Run: headless pygame with SDL's dummy video driver; simulated clock (each Clock.tick advances the game by its frame time, no real sleeping); random seed 0; keys injected as events and as key.get_pressed() state; mouse plan: one left click at the window centre at the start of phase 2, then a move to the lower-right quarter at the start of phase 3.
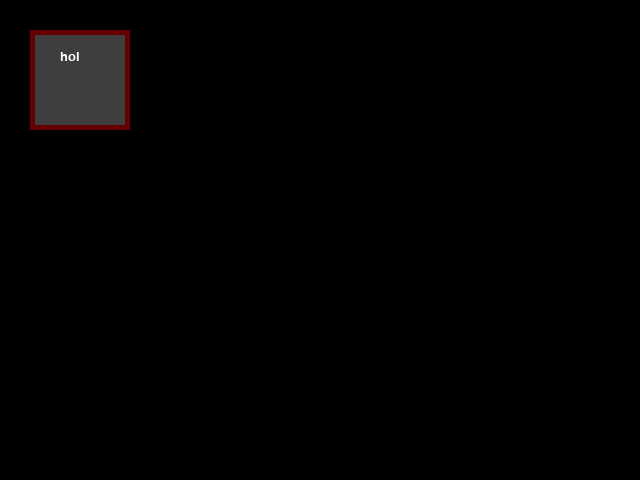
Frame 1 of 4 · flips 1–60 · no input
Frame 2 of 4 · flips 61–180 · clicked the window centre · tapped SPACE, RETURN · held RIGHT (→), D · screen unchanged from frame 1, image omitted
Frame 3 of 4 · flips 181–300 · moved the mouse to the lower-right quarter · held DOWN (↓), S · screen unchanged from frame 2, image omitted
Frame 4 of 4 · flips 301–420 · held LEFT (←), A, UP (↑), W · screen unchanged from frame 3, image omitted

The pygame program that drew these frames:

import pygame

pygame.init()
screen = pygame.display.set_mode((640, 480))
COLOR_INACTIVE = pygame.Color('lightskyblue3')
COLOR_ACTIVE = pygame.Color('dodgerblue2')
FONT = pygame.font.Font(None, 32)
texts = []


class InputBox:
    def __init__(self, x, y, width, height):
        self.rect = pygame.Rect(x, y, width, height)
        self.color = COLOR_INACTIVE
        self.text = ""
        self.text_surface = FONT.render(self.text, True, self.color)
        self.active = False

    def handle_event(self, event):
        if event.type == pygame.MOUSEBUTTONDOWN:
            if self.rect.collidepoint(event.pos):
                self.active = not self.active
            else:
                self.active = False
            if self.active:
                self.color = COLOR_ACTIVE
            else:
                COLOR_INACTIVE

        if event.type == pygame.KEYDOWN:
            if self.active:
                if event.key == pygame.K_RETURN:
                    texts.append(self.text)
                    print(self.text)
                    self.text = ""
                elif event.key == pygame.K_BACKSPACE:
                    self.text = self.text[:-1]
                else:
                    self.text += event.unicode
                self.text_surface = FONT.render(self.text, True, self.color)

    def update(self):
        width = max(200, self.text_surface.get_width()+10)
        self.rect.w = width

    def draw(self, screen):
        screen.blit(self.text_surface, (self.rect.x+5, self.rect.y+5))
        pygame.draw.rect(screen, self.color, self.rect, 2)


class Submit:
    def __init__(self, text, x, y, width, height, text_color, text_size):
        self.text = text
        self.x = x
        self.y = y
        self.width = width
        self.height = height
        self.text_color = text_color
        self.text_size = text_size

    def return_object(self, screen):
        button = pygame.Rect(self.x, self.y, self.width, self.height)
        font = pygame.font.Font(None, self.text_size)
        text_surface = font.render(self.text, True, self.text_color)
        text_rect = text_surface.get_rect()
        text_rect.update(self.x*2, self.y*2-10, self.width, self.height)

        return button, text_surface, text_rect


def main():
    clock = pygame.time.Clock()
    clock.tick(1)
    submit_button = Submit("hoi", 30, 30, 100, 100, [255, 255, 255], 20)
    button, text_surface, text_rect = submit_button.return_object(screen)
    pygame.draw.rect(screen, [62, 62, 62], button)
    pygame.draw.rect(screen, [100, 0, 0], button, 5)
    screen.blit(text_surface, text_rect)

    while True:
        for event in pygame.event.get():
            if event.type == pygame.QUIT:
                return 0
            x, y = pygame.mouse.get_pos()
            if event.type == pygame.MOUSEBUTTONDOWN:
                if pygame.mouse.get_pressed()[0]:
                    if button.collidepoint(x, y):
                        screen.fill([255, 255, 255])

        pygame.display.flip()


def input_example():
    clock = pygame.time.Clock()
    input_box1 = InputBox(100, 100, 140, 32)
    input_box2 = InputBox(100, 300, 140, 32)
    input_boxes = [input_box1, input_box2]

    done = False

    while not done:
        for event in pygame.event.get():
            if event.type == pygame.QUIT:
                done = True
            for box in input_boxes:
                box.handle_event(event)

        for box in input_boxes:
            box.update()

        screen.fill((30, 30, 30))
        for box in input_boxes:
            box.draw(screen)

        pygame.display.flip()
        clock.tick(30)


if __name__ == '__main__':
    main()
    pygame.quit()
